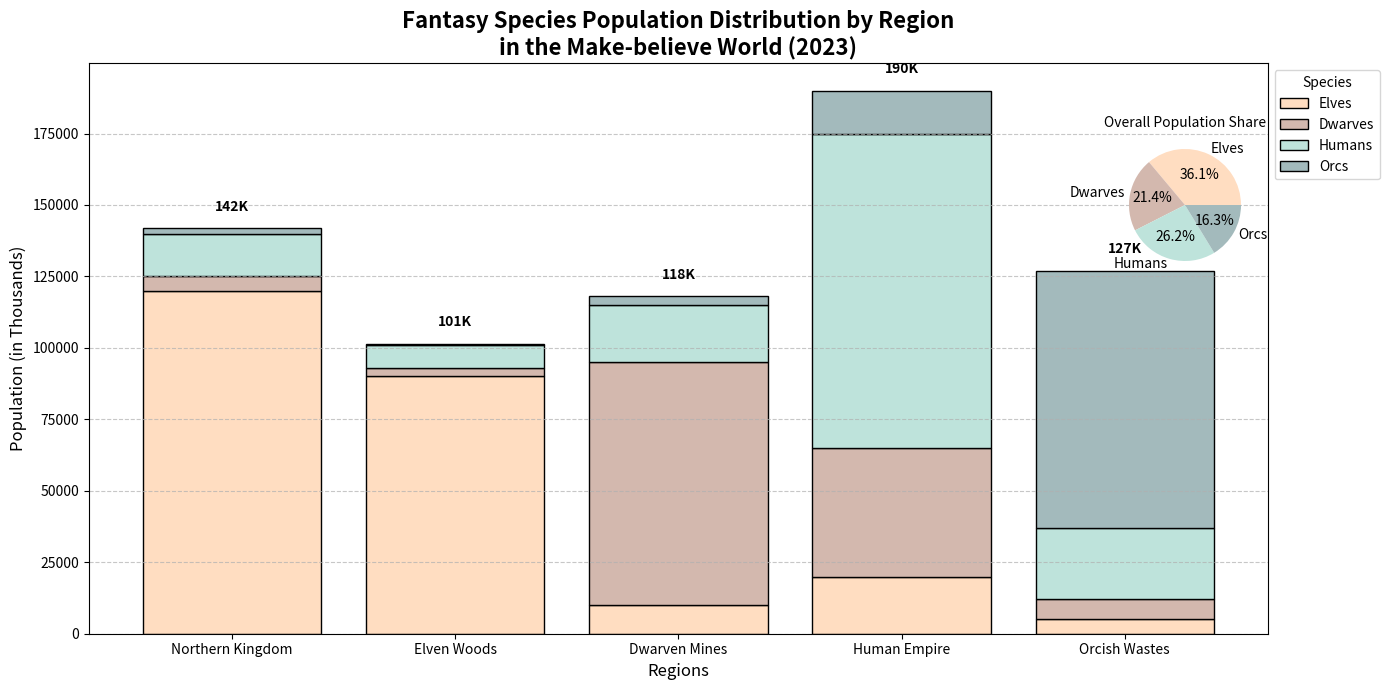

Recreate this plot in Python.
import matplotlib.pyplot as plt
import numpy as np

# Title and Backstory
# =================================================
# Fantasy Species Population in a Make-believe World by Region
# --------------------------------------------------------------
# In a make-believe fantasy world, various species inhabit different regions. The chart below shows the population distribution of Elves, Dwarves, Humans, and Orcs across different regions in the year 2023.
# =================================================

# Define regions and corresponding population data for each species
regions = ['Northern Kingdom', 'Elven Woods', 'Dwarven Mines', 'Human Empire', 'Orcish Wastes']
elves_population = [120000, 90000, 10000, 20000, 5000]
dwarves_population = [5000, 3000, 85000, 45000, 7000]
humans_population = [15000, 8000, 20000, 110000, 25000]
orcs_population = [2000, 500, 3000, 15000, 90000]

# Calculate total population for annotations
total_population = np.array(elves_population) + np.array(dwarves_population) + np.array(humans_population) + np.array(orcs_population)

# Set colors for different species
colors = ['#FFDDC1', '#D3B8AE', '#BEE3DB','#A3BABC']  # Elves, Dwarves, Humans, Orcs

# Create the figure and axis
fig, ax = plt.subplots(figsize=(14, 7))

# Stack the bar segments
ax.bar(regions, elves_population, label='Elves', color=colors[0], edgecolor='black')
ax.bar(regions, dwarves_population, bottom=elves_population, label='Dwarves', color=colors[1], edgecolor='black')
ax.bar(regions, humans_population, bottom=np.array(elves_population) + np.array(dwarves_population), label='Humans', color=colors[2], edgecolor='black')
ax.bar(regions, orcs_population, bottom=np.array(elves_population) + np.array(dwarves_population) + np.array(humans_population), label='Orcs', color=colors[3], edgecolor='black')

# Set title and labels with multi-line title for better visibility
ax.set_title('Fantasy Species Population Distribution by Region\nin the Make-believe World (2023)', fontsize=16, fontweight='bold', loc='center')
ax.set_xlabel('Regions', fontsize=12)
ax.set_ylabel('Population (in Thousands)', fontsize=12)

# Add a legend and customize its position
ax.legend(title='Species', loc='upper left', bbox_to_anchor=(1, 1))

# Add grid lines for readability
ax.yaxis.grid(True, linestyle='--', alpha=0.7)

# Adding annotations for total population in each region
for i, total in enumerate(total_population):
    ax.text(i, total + 5000, f'{total // 1000}K', ha='center', va='bottom', fontsize=10, fontweight='bold')

# Create an inset pie chart to show total population distribution by species
species = ['Elves', 'Dwarves', 'Humans', 'Orcs']
population_totals = [sum(elves_population), sum(dwarves_population), sum(humans_population), sum(orcs_population)]

inset_ax = fig.add_axes([0.75, 0.6, 0.2, 0.2], aspect=1)
inset_ax.pie(population_totals, labels=species, autopct='%1.1f%%', colors=colors)
inset_ax.set_title('Overall Population Share', fontsize=10)

# Automatically adjust layout for better fit
plt.tight_layout()

# Display the plot
plt.show()
